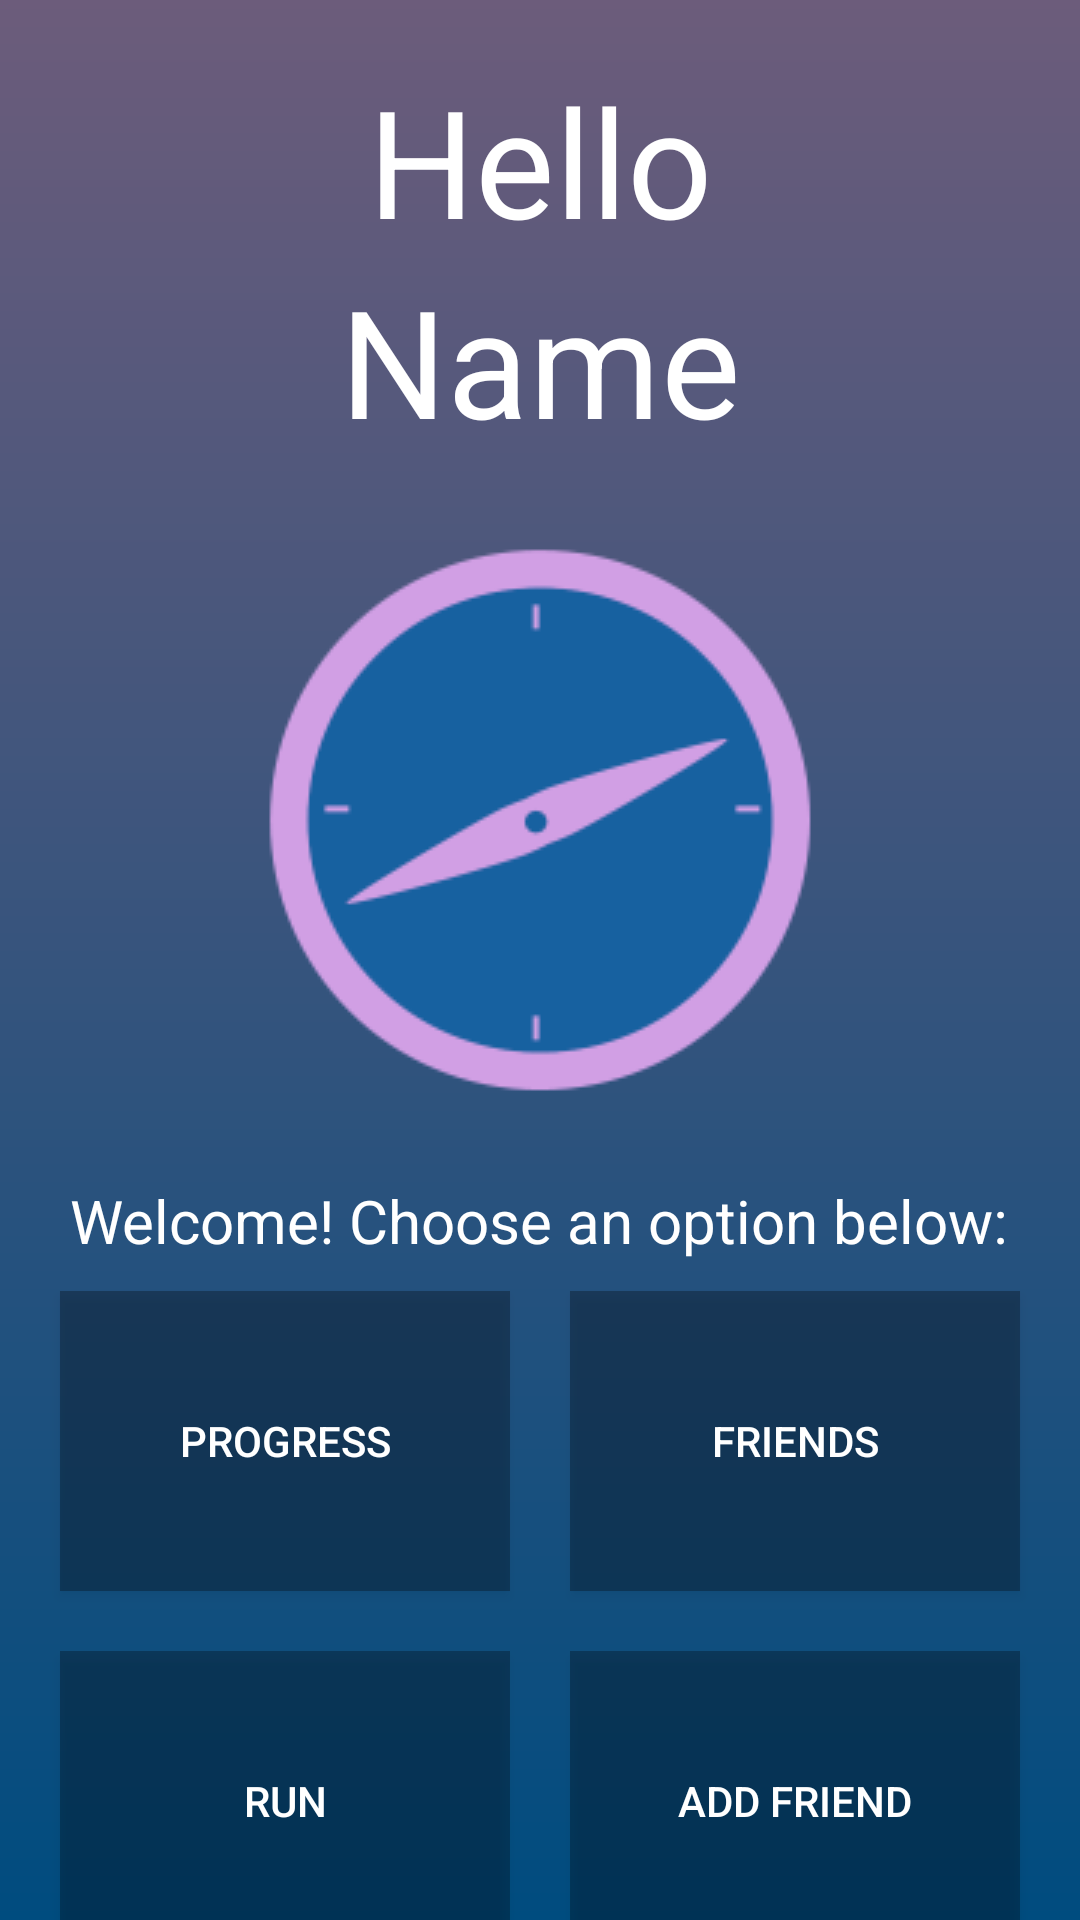

Reconstruct the res/layout file that produces this screen, plus the resources it refers to.
<!-- AndroidManifest.xml: application theme Theme.FitnessAppMap -->
<!-- res/layout/activity_homescreen.xml -->
<?xml version="1.0" encoding="utf-8"?>


<LinearLayout xmlns:android="http://schemas.android.com/apk/res/android"
    android:layout_width="match_parent"
    android:layout_height="match_parent"
    android:background="@drawable/background_gradient"
    android:orientation="vertical">
    <TextView
        android:layout_marginTop="20dp"
        android:layout_width="match_parent"
        android:layout_height="wrap_content"
        android:text="Hello"
        android:fontFamily="sans-serif-thin"
        android:textSize="50sp"
        android:textStyle="bold"
        android:textColor="#FFFFFF"
        android:gravity="center_horizontal" />

    <TextView
        android:id="@+id/home_name"
        android:layout_width="match_parent"
        android:layout_height="wrap_content"
        android:fontFamily="sans-serif-thin"
        android:gravity="center_horizontal"
        android:text="Name"
        android:textColor="#FFFFFF"
        android:textSize="50sp"
        android:textStyle="bold" />
    <ImageView
        android:layout_width="wrap_content"
        android:layout_height="wrap_content"
        android:layout_marginTop="20dp"
        android:layout_marginBottom="20dp"
        android:layout_gravity="center_horizontal"
        android:src="@drawable/logo">
    </ImageView>
    <TextView
        android:layout_width="wrap_content"
        android:layout_height="wrap_content"
        android:layout_gravity="center_horizontal"
        android:text="Welcome! Choose an option below:"
        android:textColor="#FFFFFF"
        android:textSize="20sp">
    </TextView>
    <GridLayout
        xmlns:tools="http://schemas.android.com/tools"
        android:layout_width="wrap_content"
        android:layout_height="wrap_content"
        android:layout_gravity="center"
        tools:context=".HomeScreen">
        <Button
            android:id="@+id/progress_button"
            android:layout_width="150dp"
            android:layout_height="100dp"
            android:layout_marginLeft="10dp"
            android:layout_marginRight="10dp"
            android:layout_marginTop="10dp"
            android:layout_marginBottom="10dp"
            android:layout_gravity="center"
            android:paddingTop="10dp"
            android:paddingBottom="10dp"
            android:layout_column="0"
            android:layout_row="0"
            android:text="Progress"
            android:textColor="#ffffff"
            android:drawablePadding="10dp"
            android:background="#4a000000">
        </Button>
        <Button
            android:id="@+id/friends_button"
            android:layout_width="150dp"
            android:layout_height="100dp"
            android:layout_marginLeft="10dp"
            android:layout_marginRight="10dp"
            android:layout_marginTop="10dp"
            android:layout_marginBottom="10dp"
            android:paddingTop="10dp"
            android:paddingBottom="10dp"
            android:layout_column="1"
            android:layout_row="0"
            android:text="Friends"
            android:textColor="#ffffff"
            android:drawablePadding="10dp"
            android:background="#4a000000">
        </Button>
        <Button
            android:id="@+id/run_button"
            android:layout_gravity="center_horizontal"
            android:layout_width="150dp"
            android:layout_height="100dp"
            android:layout_marginLeft="10dp"
            android:layout_marginRight="10dp"
            android:layout_marginTop="10dp"
            android:layout_marginBottom="10dp"
            android:paddingTop="10dp"
            android:paddingBottom="10dp"
            android:layout_column="0"
            android:layout_row="1"
            android:text="Run"
            android:textColor="#ffffff"
            android:drawablePadding="10dp"
            android:background="#4a000000">
        </Button>
        <Button
            android:id="@+id/add_friend_button"
            android:layout_gravity="center_horizontal"
            android:layout_width="150dp"
            android:layout_height="100dp"
            android:layout_marginLeft="10dp"
            android:layout_marginRight="10dp"
            android:layout_marginTop="10dp"
            android:layout_marginBottom="10dp"
            android:paddingTop="10dp"
            android:paddingBottom="10dp"
            android:layout_column="1"
            android:layout_row="1"
            android:text="Add Friend"
            android:textColor="#ffffff"
            android:drawablePadding="10dp"
            android:background="#4a000000">
        </Button>
    </GridLayout>
</LinearLayout>
<!-- resources referenced by this layout -->
<resources>
  <!-- drawable background_gradient (drawable-v24) -->
  <?xml version="1.0" encoding="utf-8"?>
  
  <shape xmlns:android="http://schemas.android.com/apk/res/android"
      android:shape="rectangle">
      <gradient
          android:startColor="#004c7f"
          android:endColor="#6C5C7B"
          android:angle="90" />
  </shape>
  <!-- drawable logo: png bitmap (drawable-v24, 9855 bytes) -->
  <style name="Theme.FitnessAppMap" parent="Theme.MaterialComponents.DayNight.DarkActionBar">
          
          <item name="colorPrimary">@color/purple_500</item>
          <item name="colorPrimaryVariant">@color/purple_700</item>
          <item name="colorOnPrimary">@color/white</item>
          
          <item name="colorSecondary">@color/teal_200</item>
          <item name="colorSecondaryVariant">@color/teal_700</item>
          <item name="colorOnSecondary">@color/black</item>
          
          <item name="android:statusBarColor" tools:targetApi="l">?attr/colorPrimaryVariant</item>
          
      </style>
  <!-- not gathered from this repository: default colours our renderer supplied (Android Studio template values) -->
  <color name="purple_500">#FF6200EE</color>
  <color name="purple_700">#FF3700B3</color>
  <color name="teal_200">#FF03DAC5</color>
  <color name="teal_700">#FF018786</color>
  <color name="black">#FF000000</color>
  <color name="white">#FFFFFFFF</color>
</resources>
